Run: headless pygame with SDL's dummy video driver; simulated clock (each Clock.tick advances the game by its frame time, no real sleeping); random seed 0; keys injected as events and as key.get_pressed() state; mouse plan: one left click at the window centre at the start of phase 2, then a move to the lower-right quarter at the start of phase 3.
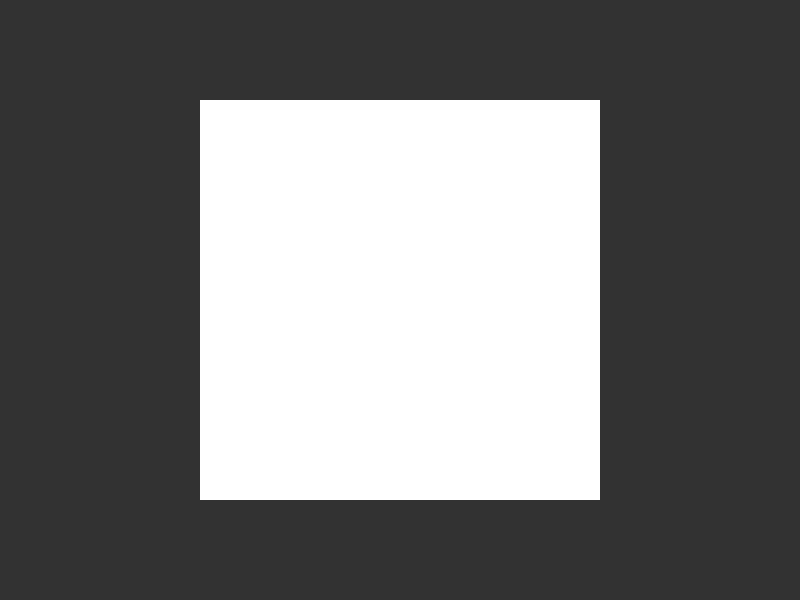
Frame 1 of 4 · flips 1–60 · no input
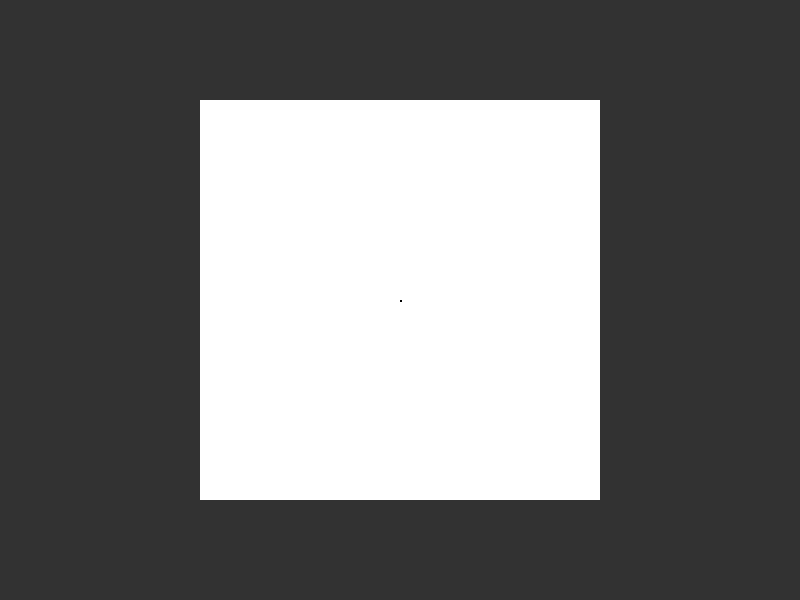
Frame 2 of 4 · flips 61–180 · clicked the window centre · tapped SPACE, RETURN · held RIGHT (→), D
Frame 3 of 4 · flips 181–300 · moved the mouse to the lower-right quarter · held DOWN (↓), S · screen unchanged from frame 2, image omitted
Frame 4 of 4 · flips 301–420 · held LEFT (←), A, UP (↑), W · screen unchanged from frame 3, image omitted

The pygame program that drew these frames:

import time
from collections import namedtuple

import pygame as pg

class Vector:
    def __init__(self, *, x=0, y=0):
        self.x = x
        self.y = y

    def __repr__(self):
        return f'({self.x}, {self.y})'

    def __eq__(self, v):
        if not isinstance(v, Vector):
            return False

        is_x_equal = self.x == v.x
        is_y_equal = self.y == v.y

        if is_x_equal and is_y_equal:
            return True

        return False

    def __add__(self, v):
        if not isinstance(v, Vector):
            return False

        return Vector(x=self.x + v.x, y=self.y + v.y)

    def __sub__(self, v):
        if not isinstance(v, Vector):
            return False
        
        return Vector(x=self.x - v.x, y=self.y - v.y)

class Block:
    def __init__(self, *, x, y, w, h):
        self.x = x
        self.y = y
        self.w = w
        self.h = h
    
    def __repr__(self):
        return f'Block({self.to_dict()})'

    def to_dict(self):
        return {
            'x': self.x,
            'y': self.y,
            'w': self.w,
            'h': self.h
        }

    def rect(self, *, x=0, y=0, scale=1):
        return pg.Rect(
            x + self.x * scale,
            y + self.y * scale,
            self.w * scale,
            self.h * scale
        )

    def render(self, screen, color, *, x=0, y=0, scale=1, width=0):
        pg.draw.rect(screen, color.v(), self.rect(x=x, y=y, scale=scale), width=width)

class Color:
    def __init__(self, *, r, g, b):
        self.r = r
        self.g = g
        self.b = b

    def v(self):
        return (self.r, self.g, self.b)
    
    def __repr__(self):
        return f'{self.v()}'

class Canvas:
    def __init__(self, *, x=0, y=0, h, w, scale=1, center=False):
        self.w = w
        self.h = h
        self.scale = scale
        self.center = center
        
        self.p_0 = None
        self.p_1 = None

        if self.center:
            self.x = x - (w * scale) / 2
            self.y = y - (h * scale) / 2
        else:
            self.x = x
            self.y = y

        self.rows = []
        color = Color(r=255, g=255, b=255)

        for y_index in range(h):
            self.rows.append([])
            for x_index in range(w):
                self.rows[y_index].append(color)

    def rect(self):
        return pg.Rect(
            self.x,
            self.y,
            self.w * self.scale,
            self.h * self.scale
        )

    def set_pixel(self, color, *, x, y):
        if (x < 0 or x >= self.w) or (y < 0 or y >= self.h):
            return

        self.rows[y][x] = color

    def draw(self, color, *, x, y):
        self.p_1 = Vector(x=x, y=y)

        if not self.p_0:
            self.p_0 = Vector(x=x, y=y)

        if self.p_0 != self.p_1:

            diff = self.p_1 - self.p_0

            if diff.x == 0:

                if diff.y > 0:
                    steps = range(self.p_0.y, self.p_1.y)
                else:
                    steps = range(self.p_1.y, self.p_0.y)

                for i in steps:
                    self.set_pixel(color, x=self.p_0.x, y=i)
            elif diff.y == 0:
                if diff.x > 0:
                    steps = range(self.p_0.x, self.p_1.x)
                else:
                    steps = range(self.p_1.x, self.p_0.x)

                for i in steps:
                    self.set_pixel(color, x=i, y=self.p_0.y)

            elif abs(diff.x) > abs(diff.y):
                print("HAY")
                m = diff.y / diff.x
                b = self.p_0.y - m * self.p_0.x

                if diff.x > 0:
                    steps = range(self.p_0.x, self.p_1.x)
                else:
                    steps = range(self.p_1.x, self.p_0.x)

                for i in steps:
                    y_index = int(m * i + b)

                    self.set_pixel(color, x=i, y=y_index)
            elif abs(diff.x) < abs(diff.y):
                m = diff.y / diff.x
                m_inv = diff.x / diff.y
                b = self.p_0.y - m * self.p_0.x

                if diff.y > 0:
                    steps = range(self.p_0.y, self.p_1.y)
                else:
                    steps = range(self.p_1.y, self.p_0.y)

                for i in steps:
                    x_index = int(m_inv * i - m_inv * b)

                    self.set_pixel(color, x=x_index, y=i)
        else:
            self.set_pixel(color, x=self.p_1.x, y=self.p_1.y)

    def render(self, screen, *, x=0, y=0):
        
        for y_index in range(self.h):
            for x_index in range(self.w):
                pixel = self.rows[y_index][x_index]

                rect = pg.Rect(
                    x + self.x + x_index * self.scale,
                    y + self.y + y_index * self.scale,
                    self.scale,
                    self.scale
                )
                pg.draw.rect(screen, pixel.v(), rect)

class Key:

    def __init__(self):
        self.state = False
        self.press = False
        self._flag = False

    def update(self, state):
        self.state = bool(state)

        if self.state and not self._flag:
            self.press = True
            self._flag = True
        elif not self.state and self._flag:
            self.press = False
            self._flag = False
        else:
            self.press = False

    def __repr__(self):
        return f'{self.state} - {self.press}'

class Mouse(Block):
    def __init__(self):
        super(Mouse, self).__init__(x=0, y=0, w=1, h=1)

        Buttons = namedtuple(
            'Buttons',
            ['left', 'middle', 'right'],
            defaults=[Key(), Key(), Key()]
        )

        self.button = Buttons()

    
    def update(self):
        self.x, self.y = pg.mouse.get_pos()
        left, middle, right = pg.mouse.get_pressed()

        self.button.left.update(left)
        self.button.middle.update(middle)
        self.button.right.update(right)

def check_collition(A, B):
    # A Edges
    A_IZQ = A.x
    A_DER = A.x + A.w
    A_ARR = A.y
    A_ABJ = A.y + A.h

    # B Edges
    B_IZQ = B.x
    B_DER = B.x + B.w
    B_ARR = B.y
    B_ABJ = B.y + B.h

    # Restrictions
    return (
        (A_ABJ >= B_ARR) and
        (A_ARR <= B_ABJ) and
        (A_DER >= B_IZQ) and
        (A_IZQ <= B_DER)
    )



pg.init()
width = 800
height = 600
screen = pg.display.set_mode((width, height))
mouse = Mouse()

canvas = Canvas(x=width/2, y=height/2, w=200, h=200, scale=2, center=True)

game_exit = False

paint_color = Color(r=0, g=0, b=0)

old = None
new = old

while not game_exit:

    for event in pg.event.get():
        if event.type == pg.QUIT:
            game_exit = True
    
    mouse.update()

    if mouse.button.left.state:

        if check_collition(mouse.rect(), canvas.rect()):

            canvas.draw(
                paint_color,
                x=int((mouse.rect().x - canvas.x) / canvas.scale),
                y=int((mouse.rect().y - canvas.y) / canvas.scale)
            )
        else:
            canvas.p_0 = None
            canvas.p_1 = None

        canvas.p_0 = canvas.p_1
    else:
        canvas.p_0 = None
        canvas.p_1 = None

    t = time.time()
    screen.fill((50, 50, 50))

    canvas.render(screen)

    print(1/(time.time() - t))
    pg.display.flip()

pg.quit()
